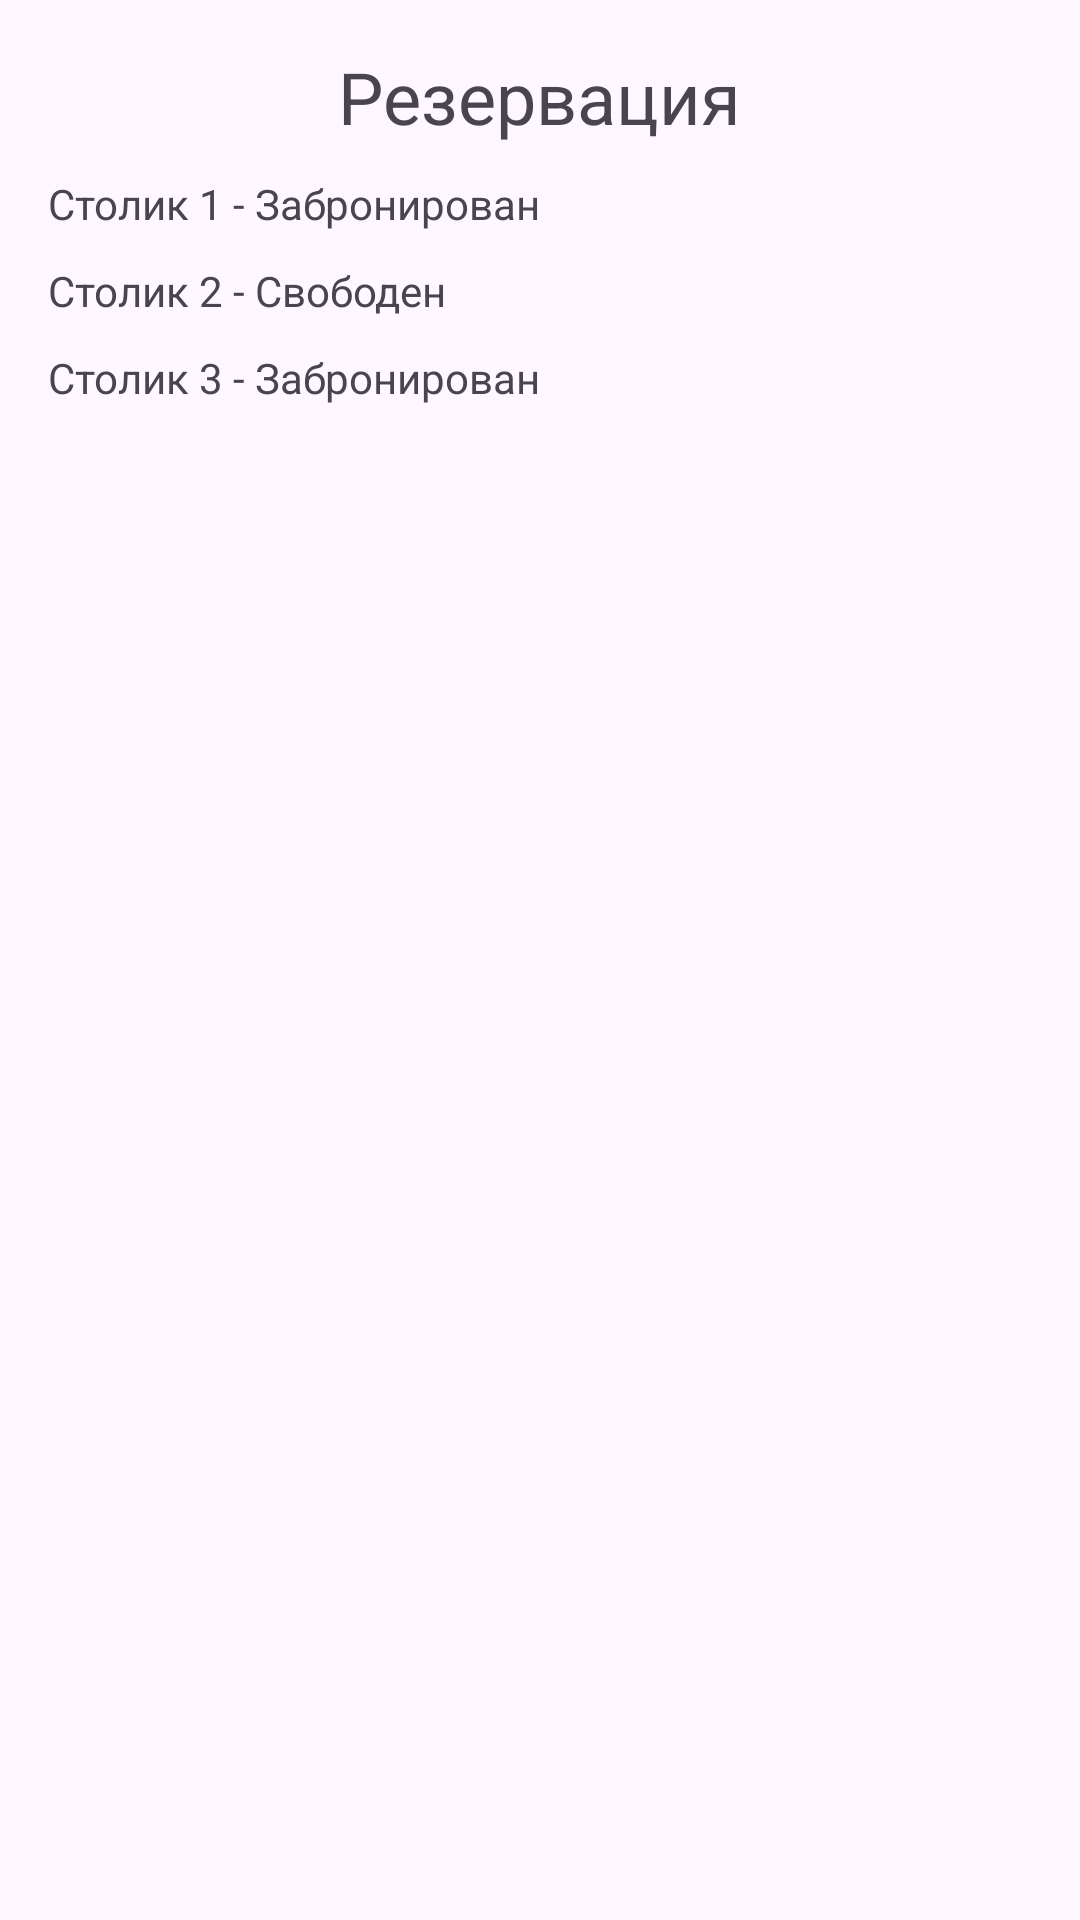

Android layout source for this screen:
<!-- AndroidManifest.xml: application theme Theme.PhoneRestApp -->
<!-- res/layout/activity_reservation.xml -->
<LinearLayout xmlns:android="http://schemas.android.com/apk/res/android"
    android:layout_width="match_parent"
    android:layout_height="match_parent"
    android:orientation="vertical"
    android:padding="16dp">

    <TextView
        android:layout_width="wrap_content"
        android:layout_height="wrap_content"
        android:text="Резервация"
        android:textSize="24sp"
        android:layout_gravity="center"/>

    <TextView
        android:layout_width="wrap_content"
        android:layout_height="wrap_content"
        android:text="Столик 1 - Забронирован"
        android:layout_marginTop="10dp"/>

    <TextView
        android:layout_width="wrap_content"
        android:layout_height="wrap_content"
        android:text="Столик 2 - Свободен"
        android:layout_marginTop="10dp"/>

    <TextView
        android:layout_width="wrap_content"
        android:layout_height="wrap_content"
        android:text="Столик 3 - Забронирован"
        android:layout_marginTop="10dp"/>
</LinearLayout>
<!-- resources referenced by this layout -->
<resources>
  <style name="Theme.PhoneRestApp" parent="Base.Theme.PhoneRestApp" />
  <style name="Base.Theme.PhoneRestApp" parent="Theme.Material3.DayNight.NoActionBar">
          
          
      </style>
</resources>
